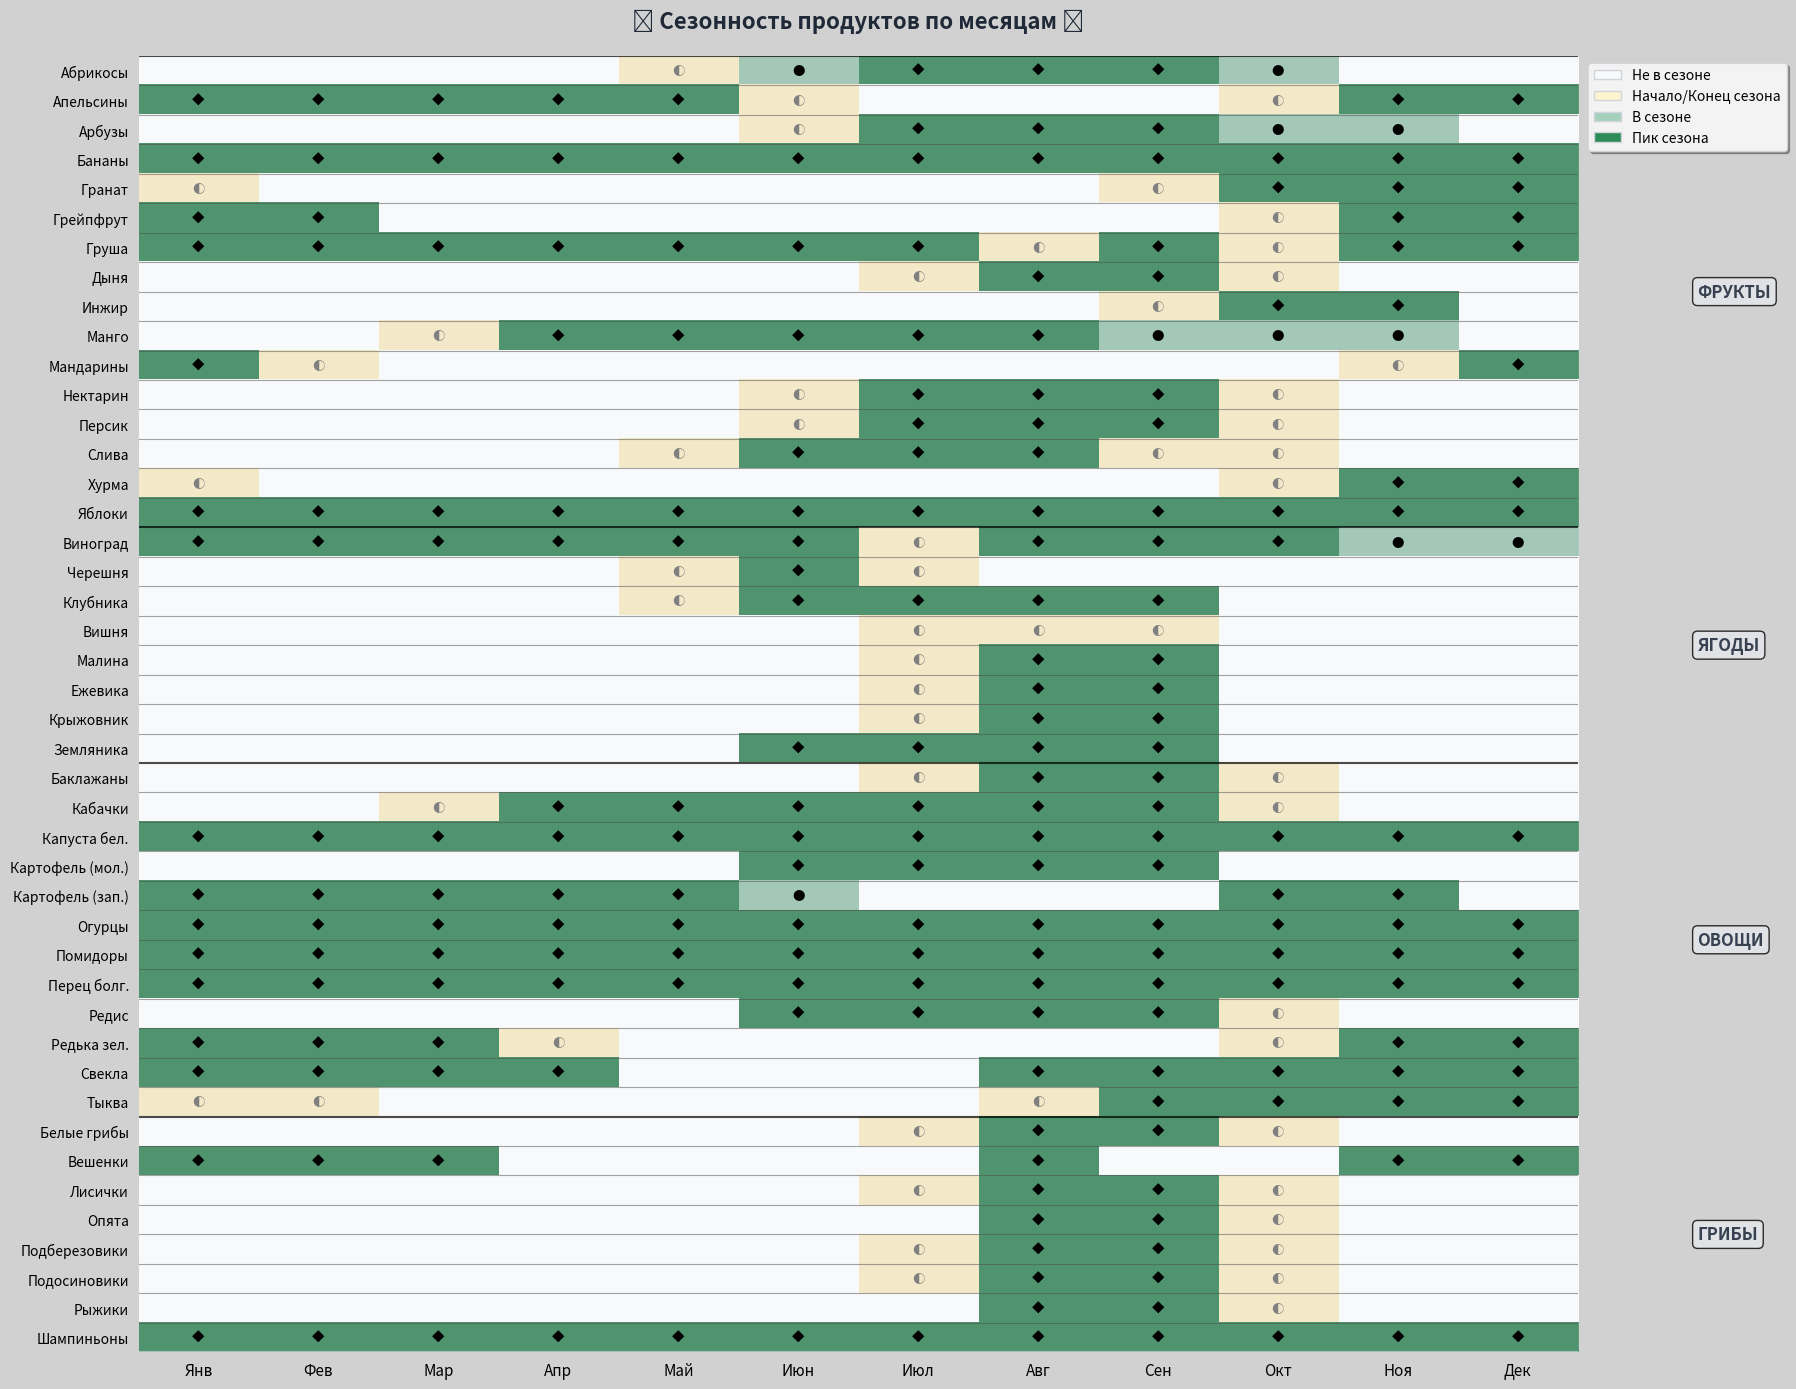

Reproduce this figure in Python.
import pandas as pd
import matplotlib.pyplot as plt
import numpy as np
from matplotlib.patches import Patch
import matplotlib.colors as mcolors

# Создаем данные для таблицы
months = ['Янв', 'Фев', 'Мар', 'Апр', 'Май', 'Июн', 
          'Июл', 'Авг', 'Сен', 'Окт', 'Ноя', 'Дек']

data = {
    # Фрукты
    'Абрикосы': [0, 0, 0, 0, 1, 2, 3, 3, 3, 2, 0, 0],
    'Апельсины': [3, 3, 3, 3, 3, 1, 0, 0, 0, 1, 3, 3],
    'Арбузы': [0, 0, 0, 0, 0, 1, 3, 3, 3, 2, 2, 0],
    'Бананы': [3, 3, 3, 3, 3, 3, 3, 3, 3, 3, 3, 3],
    'Гранат': [1, 0, 0, 0, 0, 0, 0, 0, 1, 3, 3, 3],
    'Грейпфрут': [3, 3, 0, 0, 0, 0, 0, 0, 0, 1, 3, 3],
    'Груша': [3, 3, 3, 3, 3, 3, 3, 1, 3, 1, 3, 3],
    'Дыня': [0, 0, 0, 0, 0, 0, 1, 3, 3, 1, 0, 0],
    'Инжир': [0, 0, 0, 0, 0, 0, 0, 0, 1, 3, 3, 0],
    'Манго': [0, 0, 1, 3, 3, 3, 3, 3, 2, 2, 2, 0],
    'Мандарины': [3, 1, 0, 0, 0, 0, 0, 0, 0, 0, 1, 3],
    'Нектарин': [0, 0, 0, 0, 0, 1, 3, 3, 3, 1, 0, 0],
    'Персик': [0, 0, 0, 0, 0, 1, 3, 3, 3, 1, 0, 0],
    'Слива': [0, 0, 0, 0, 1, 3, 3, 3, 1, 1, 0, 0],
    'Хурма': [1, 0, 0, 0, 0, 0, 0, 0, 0, 1, 3, 3],
    'Яблоки': [3, 3, 3, 3, 3, 3, 3, 3, 3, 3, 3, 3],
    
    # Ягоды
    'Виноград': [3, 3, 3, 3, 3, 3, 1, 3, 3, 3, 2, 2],
    'Черешня': [0, 0, 0, 0, 1, 3, 1, 0, 0, 0, 0, 0],
    'Клубника': [0, 0, 0, 0, 1, 3, 3, 3, 3, 0, 0, 0],
    'Вишня': [0, 0, 0, 0, 0, 0, 1, 1, 1, 0, 0, 0],
    'Малина': [0, 0, 0, 0, 0, 0, 1, 3, 3, 0, 0, 0],
    'Ежевика': [0, 0, 0, 0, 0, 0, 1, 3, 3, 0, 0, 0],
    'Крыжовник': [0, 0, 0, 0, 0, 0, 1, 3, 3, 0, 0, 0],
    'Земляника': [0, 0, 0, 0, 0, 3, 3, 3, 3, 0, 0, 0],
    
    # Овощи
    'Баклажаны': [0, 0, 0, 0, 0, 0, 1, 3, 3, 1, 0, 0],
    'Кабачки': [0, 0, 1, 3, 3, 3, 3, 3, 3, 1, 0, 0],
    'Капуста бел.': [3, 3, 3, 3, 3, 3, 3, 3, 3, 3, 3, 3],
    'Картофель (мол.)': [0, 0, 0, 0, 0, 3, 3, 3, 3, 0, 0, 0],
    'Картофель (зап.)': [3, 3, 3, 3, 3, 2, 0, 0, 0, 3, 3, 0],
    'Огурцы': [3, 3, 3, 3, 3, 3, 3, 3, 3, 3, 3, 3],
    'Помидоры': [3, 3, 3, 3, 3, 3, 3, 3, 3, 3, 3, 3],
    'Перец болг.': [3, 3, 3, 3, 3, 3, 3, 3, 3, 3, 3, 3],
    'Редис': [0, 0, 0, 0, 0, 3, 3, 3, 3, 1, 0, 0],
    'Редька зел.': [3, 3, 3, 1, 0, 0, 0, 0, 0, 1, 3, 3],
    'Свекла': [3, 3, 3, 3, 0, 0, 0, 3, 3, 3, 3, 3],
    'Тыква': [1, 1, 0, 0, 0, 0, 0, 1, 3, 3, 3, 3],
    
    # Грибы
    'Белые грибы': [0, 0, 0, 0, 0, 0, 1, 3, 3, 1, 0, 0],
    'Вешенки': [3, 3, 3, 0, 0, 0, 0, 3, 0, 0, 3, 3],
    'Лисички': [0, 0, 0, 0, 0, 0, 1, 3, 3, 1, 0, 0],
    'Опята': [0, 0, 0, 0, 0, 0, 0, 3, 3, 1, 0, 0],
    'Подберезовики': [0, 0, 0, 0, 0, 0, 1, 3, 3, 1, 0, 0],
    'Подосиновики': [0, 0, 0, 0, 0, 0, 1, 3, 3, 1, 0, 0],
    'Рыжики': [0, 0, 0, 0, 0, 0, 0, 3, 3, 1, 0, 0],
    'Шампиньоны': [3, 3, 3, 3, 3, 3, 3, 3, 3, 3, 3, 3],
}

# Создаем DataFrame
df = pd.DataFrame(data, index=months)

# Создаем категории продуктов
categories = {
    'ФРУКТЫ': ['Абрикосы', 'Апельсины', 'Арбузы', 'Бананы', 'Гранат', 'Грейпфрут', 
               'Груша', 'Дыня', 'Инжир', 'Манго', 'Мандарины', 'Нектарин', 
               'Персик', 'Слива', 'Хурма', 'Яблоки'],
    'ЯГОДЫ': ['Виноград', 'Черешня', 'Клубника', 'Вишня', 'Малина', 
              'Ежевика', 'Крыжовник', 'Земляника'],
    'ОВОЩИ': ['Баклажаны', 'Кабачки', 'Капуста бел.', 'Картофель (мол.)', 
              'Картофель (зап.)', 'Огурцы', 'Помидоры', 'Перец болг.', 
              'Редис', 'Редька зел.', 'Свекла', 'Тыква'],
    'ГРИБЫ': ['Белые грибы', 'Вешенки', 'Лисички', 'Опята', 'Подберезовики', 
              'Подосиновики', 'Рыжики', 'Шампиньоны']
}

# Сортируем столбцы по категориям
sorted_columns = []
for category, products in categories.items():
    sorted_columns.extend(products)

df = df[sorted_columns]

# Создаем визуализацию с улучшенным дизайном
plt.figure(figsize=(18, 14))

# Приятная цветовая схема (пастельные тона)
colors = ["#F8F9FAFF", "#FFF3CDDD", "#A3CFBBD6", "#2D8C59BA"]  # Белый, кремовый, мятный, зеленый
cmap = mcolors.ListedColormap(colors)
bounds = [0, 1, 2, 3, 4]
norm = mcolors.BoundaryNorm(bounds, cmap.N)

# Создаем тепловую карту без сетки
im = plt.imshow(df.T, cmap=cmap, norm=norm, aspect='auto')

# Настраиваем оси - убираем все линии
plt.gca().spines['top'].set_visible(False)
plt.gca().spines['right'].set_visible(False)
plt.gca().spines['bottom'].set_visible(False)
plt.gca().spines['left'].set_visible(False)

# Настраиваем подписи
plt.xticks(range(len(months)), months, fontsize=11, fontweight='medium')
plt.yticks(range(len(df.columns)), df.columns, fontsize=10)

# Добавляем элегантные разделители между категориями и продуктами (ПО ВСЕЙ ШИРИНЕ)
current_idx = 0
for category, products in categories.items():
    # Горизонтальные разделители между категориями
    plt.axhline(y=current_idx - 0.5, color="#000000", linewidth=1.5, alpha=0.7, xmin=-0.5/len(months), xmax=1 + 0.5/len(months))
    
    # Добавляем разделители между продуктами внутри категории
    for i in range(1, len(products)):
        plt.axhline(y=current_idx + i - 0.5, color="#4B4B4B", linewidth=0.8, alpha=0.5, xmin=-0.5/len(months), xmax=1 + 0.5/len(months))
    
    # Подписи категорий с приятным оформлением
    plt.text(len(months) + 0.5, current_idx + len(products)/2 - 0.5, category, 
             rotation=0, va='center', ha='left', 
             fontsize=12, fontweight='bold', color='#374151',
             bbox=dict(boxstyle="round,pad=0.3", facecolor='#E5E7EB', alpha=0.8))
    current_idx += len(products)

# Финальная линия после последней категории (ПО ВСЕЙ ШИРИНЕ)
plt.axhline(y=current_idx - 0.5, color='#D1D5DB', linewidth=1.5, alpha=0.7, xmin=-0.5/len(months), xmax=1 + 0.5/len(months))

# Убираем деления и сетку полностью
plt.tick_params(which='both', bottom=False, left=False)

# Элегантная легенда
legend_elements = [
    Patch(facecolor='#F8F9FA', edgecolor='#D1D5DB', label='Не в сезоне', linewidth=1),
    Patch(facecolor='#FFF3CD', edgecolor='#D1D5DB', label='Начало/Конец сезона', linewidth=1),
    Patch(facecolor='#A3CFBB', edgecolor='#D1D5DB', label='В сезоне', linewidth=1),
    Patch(facecolor='#2D8C5A', edgecolor='#D1D5DB', label='Пик сезона', linewidth=1)
]

legend = plt.legend(handles=legend_elements, 
                   loc='upper right', 
                   bbox_to_anchor=(1.15, 1),
                   frameon=True,
                   fancybox=True,
                   shadow=True,
                   framealpha=0.9,
                   edgecolor='#D1D5DB')

# Красивый заголовок
plt.title('🍎 Сезонность продуктов по месяцам 🍄', 
          fontsize=16, 
          fontweight='bold', 
          pad=20,
          color='#1F2937')

# Настройка фона
plt.gca().set_facecolor("#9C9C9CB3")
plt.gcf().patch.set_facecolor("#74737352")

# Компактное расположение
plt.tight_layout()

# ДОБАВЛЯЕМ ПОДПИСИ В ЯЧЕЙКАХ ДЛЯ ЛУЧШЕЙ ЧИТАЕМОСТИ
for i in range(len(df.columns)):
    for j in range(len(months)):
        value = df.iloc[j, i]
        # Добавляем символы вместо цифр для лучшей визуализации
        if value == 0:
            symbol = ''
        elif value == 1:
            symbol = '◐'
        elif value == 2:
            symbol = '●'
        else:  # value == 3
            symbol = '◆'
        
        color = 'black' if value > 1 else 'gray'
        plt.text(j, i, symbol, ha='center', va='center', 
                color=color, fontsize=9, fontweight='bold')

plt.show()

# Дополнительная информация
print("\n" + "="*60)
print("🎯 ЛУЧШЕЕ ВРЕМЯ ДЛЯ ПОКУПОК:")
print("="*60)
print("🍓 Лето (Июнь-Август) - Золотое время для ягод, косточковых фруктов и овощей")
print("🍎 Осень (Сентябрь-Ноябрь) - Изобилие яблок, груш, грибов и корнеплодов") 
print("🍊 Зима (Декабрь-Февраль) - Сезон цитрусовых и зимних запасов")
print("🌱 Весна (Март-Май) - Появление первой зелени и ранних культур")
print("="*60)
print("Условные обозначения в таблице:")
print("◐ - Начало/конец сезона")
print("● - В сезоне") 
print("◆ - Пик сезона")
print("="*60)